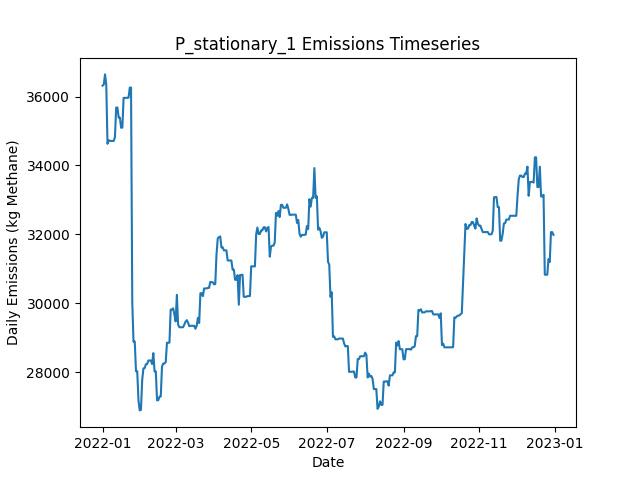

The file beside this chart, header and first rows:
Date, Daily Emissions (Kg Methane), Daily Mitigable Emissions (Kg Methane), Daily Non-Mitigable Emissions (Kg Methan…, Daily Cost ($), Active Leaks, New Leaks, Leaks Repaired, Leaks Naturally Repaired, Leaks Tagged, Daily Repair Cost ($), Daily Natural Repair Cost ($), stationary Deployment Cost ($), stationary Sites flagged for Follow-Up, stationary Leaks tagged for repair, stationary Sites Visited, stationary Travel Time (Minutes), stationary Survey Time (Minutes), OGI_FU Deployment Cost ($), OGI_FU Sites flagged for Follow-Up, OGI_FU Leaks tagged for repair, OGI_FU Sites Visited, OGI_FU Travel Time (Minutes), OGI_FU Survey Time (Minutes)
2022-01-01, 36318, 7702, 28616, 6030, 346, 347, 0, 1, 0.00000, 0.00000, 200, 6030, 0, , 10, 0, 0, 0.00000, , 0, 0, 0, 0
2022-01-02, 36347, 7731, 28616, 30, 347, 1, 0, 0, 0.00000, 0.00000, 0.00000, 30, 0, , 10, 0, 0, 0.00000, , 0, 0, 0, 0
2022-01-03, 36643, 8131, 28512, 30, 347, 1, 0, 0, 0.00000, 0.00000, 0.00000, 30, 0, , 10, 0, 0, 0.00000, , 0, 0, 0, 0
2022-01-04, 36349, 8131, 28218, 30, 345, 0, 0, 1, 0.00000, 0.00000, 200, 30, 0, , 10, 0, 0, 0.00000, , 0, 0, 0, 0
2022-01-05, 34627, 8137, 26490, 30, 345, 2, 0, 0, 0.00000, 0.00000, 0.00000, 30, 0, , 10, 0, 0, 0.00000, , 0, 0, 0, 0
2022-01-06, 34731, 8241, 26490, 30, 346, 1, 0, 0, 0.00000, 0.00000, 0.00000, 30, 0, , 10, 0, 0, 0.00000, , 0, 0, 0, 0
2022-01-07, 34714, 8241, 26473, 30, 346, 1, 0, 0, 0.00000, 0.00000, 0.00000, 30, 0, , 10, 0, 0, 0.00000, , 0, 0, 0, 0
2022-01-08, 34712, 8239, 26473, 30, 345, 0, 0, 1, 0.00000, 0.00000, 200, 30, 0, , 10, 0, 0, 0.00000, , 0, 0, 0, 0
2022-01-09, 34712, 8239, 26473, 30, 345, 0, 0, 0, 0.00000, 0.00000, 0.00000, 30, 0, , 10, 0, 0, 0.00000, , 0, 0, 0, 0
2022-01-10, 34712, 8239, 26473, 3030, 345, 0, 0, 0, 236, 0.00000, 0.00000, 30, 10, , 10, 0, 0, 3000, , 236, 9, 360, 1080
2022-01-11, 34817, 8240, 26577, 530, 347, 2, 0, 0, 25, 0.00000, 0.00000, 30, 0, , 10, 0, 0, 500, , 25, 1, 30, 120
2022-01-12, 35681, 8240, 27441, 30, 348, 2, 0, 0, 0.00000, 0.00000, 0.00000, 30, 0, , 10, 0, 0, 0.00000, , 0, 0, 0, 0
2022-01-13, 35681, 8240, 27441, 30, 348, 0, 0, 0, 0.00000, 0.00000, 0.00000, 30, 0, , 10, 0, 0, 0.00000, , 0, 0, 0, 0
2022-01-14, 35387, 8240, 27147, 30, 347, 0, 0, 0, 0.00000, 0.00000, 0.00000, 30, 0, , 10, 0, 0, 0.00000, , 0, 0, 0, 0
2022-01-15, 35387, 8241, 27147, 30, 348, 1, 0, 0, 0.00000, 0.00000, 0.00000, 30, 0, , 10, 0, 0, 0.00000, , 0, 0, 0, 0
2022-01-16, 35094, 8241, 26853, 30, 347, 0, 0, 0, 0.00000, 0.00000, 0.00000, 30, 0, , 10, 0, 0, 0.00000, , 0, 0, 0, 0
2022-01-17, 35098, 8245, 26853, 30, 347, 1, 0, 1, 0.00000, 0.00000, 200, 30, 0, , 10, 0, 0, 0.00000, , 0, 0, 0, 0
2022-01-18, 35962, 8245, 27717, 30, 348, 1, 0, 0, 0.00000, 0.00000, 0.00000, 30, 0, , 10, 0, 0, 0.00000, , 0, 0, 0, 0
2022-01-19, 35962, 8245, 27717, 3030, 348, 0, 0, 0, 240, 0.00000, 0.00000, 30, 10, , 10, 0, 0, 3000, , 240, 9, 360, 1080
2022-01-20, 35962, 8245, 27717, 530, 348, 1, 0, 0, 25, 0.00000, 0.00000, 30, 0, , 10, 0, 0, 500, , 25, 1, 30, 120
2022-01-21, 35962, 8245, 27717, 30, 347, 0, 0, 1, 0.00000, 0.00000, 200, 30, 0, , 10, 0, 0, 0.00000, , 0, 0, 0, 0
2022-01-22, 35967, 8250, 27717, 30, 348, 1, 0, 0, 0.00000, 0.00000, 0.00000, 30, 0, , 10, 0, 0, 0.00000, , 0, 0, 0, 0
2022-01-23, 36261, 8250, 28011, 30, 349, 1, 0, 0, 0.00000, 0.00000, 0.00000, 30, 0, , 10, 0, 0, 0.00000, , 0, 0, 0, 0
2022-01-24, 36262, 8251, 28011, 30, 351, 2, 0, 0, 0.00000, 0.00000, 0.00000, 30, 0, , 10, 0, 0, 0.00000, , 0, 0, 0, 0
2022-01-25, 30013, 2002, 28011, 41830, 142, 0, 209, 0, 0.00000, 41800, 0.00000, 30, 0, , 10, 0, 0, 0.00000, , 0, 0, 0, 0
2022-01-26, 28878, 573, 28305, 4230, 123, 2, 21, 0, 0.00000, 4200, 0.00000, 30, 0, , 10, 0, 0, 0.00000, , 0, 0, 0, 0
2022-01-27, 28889, 584.6, 28305, 30, 125, 2, 0, 0, 0.00000, 0.00000, 0.00000, 30, 0, , 10, 0, 0, 0.00000, , 0, 0, 0, 0
2022-01-28, 28025, 584.6, 27441, 3030, 124, 0, 0, 0, 48, 0.00000, 0.00000, 30, 10, , 10, 0, 0, 3000, , 48, 9, 360, 1080
2022-01-29, 28025, 584.6, 27441, 530, 124, 0, 0, 0, 5, 0.00000, 0.00000, 30, 0, , 10, 0, 0, 500, , 5, 1, 30, 120
2022-01-30, 27181, 604.8, 26577, 30, 124, 1, 0, 0, 0.00000, 0.00000, 0.00000, 30, 0, , 10, 0, 0, 0.00000, , 0, 0, 0, 0
2022-01-31, 26888, 604.8, 26283, 30, 123, 0, 0, 0, 0.00000, 0.00000, 0.00000, 30, 0, , 10, 0, 0, 0.00000, , 0, 0, 0, 0
2022-02-01, 26903, 620.1, 26283, 30, 125, 2, 0, 0, 0.00000, 0.00000, 0.00000, 30, 0, , 10, 0, 0, 0.00000, , 0, 0, 0, 0
2022-02-02, 27767, 620.1, 27147, 30, 127, 2, 0, 0, 0.00000, 0.00000, 0.00000, 30, 0, , 10, 0, 0, 0.00000, , 0, 0, 0, 0
2022-02-03, 28108, 961.2, 27147, 430, 127, 2, 2, 0, 0.00000, 400, 0.00000, 30, 0, , 10, 0, 0, 0.00000, , 0, 0, 0, 0
2022-02-04, 28117, 969.6, 27147, 30, 128, 1, 0, 0, 0.00000, 0.00000, 0.00000, 30, 0, , 10, 0, 0, 0.00000, , 0, 0, 0, 0
2022-02-05, 28228, 977.5, 27251, 30, 129, 2, 0, 1, 0.00000, 0.00000, 200, 30, 0, , 10, 0, 0, 0.00000, , 0, 0, 0, 0
2022-02-06, 28233, 982.3, 27251, 3030, 130, 1, 0, 0, 52, 0.00000, 0.00000, 30, 10, , 10, 0, 0, 3000, , 52, 9, 360, 1080
2022-02-07, 28337, 982.3, 27354, 530, 131, 1, 0, 0, 7, 0.00000, 0.00000, 30, 0, , 10, 0, 0, 500, , 7, 1, 30, 120
2022-02-08, 28337, 982.3, 27354, 30, 131, 0, 0, 0, 0.00000, 0.00000, 0.00000, 30, 0, , 10, 0, 0, 0.00000, , 0, 0, 0, 0
2022-02-09, 28337, 982.3, 27354, 30, 131, 0, 0, 0, 0.00000, 0.00000, 0.00000, 30, 0, , 10, 0, 0, 0.00000, , 0, 0, 0, 0
2022-02-10, 28233, 982.3, 27251, 30, 130, 0, 0, 0, 0.00000, 0.00000, 0.00000, 30, 0, , 10, 0, 0, 0.00000, , 0, 0, 0, 0
2022-02-11, 28551, 1007, 27544, 30, 132, 2, 0, 0, 0.00000, 0.00000, 0.00000, 30, 0, , 10, 0, 0, 0.00000, , 0, 0, 0, 0
2022-02-12, 28018, 473.7, 27544, 830, 128, 2, 4, 2, 0.00000, 800, 400, 30, 0, , 10, 0, 0, 0.00000, , 0, 0, 0, 0
2022-02-13, 28018, 473.7, 27544, 30, 128, 0, 0, 0, 0.00000, 0.00000, 0.00000, 30, 0, , 10, 0, 0, 0.00000, , 0, 0, 0, 0
2022-02-14, 27180, 499.3, 26680, 30, 128, 1, 0, 0, 0.00000, 0.00000, 0.00000, 30, 0, , 10, 0, 0, 0.00000, , 0, 0, 0, 0
2022-02-15, 27183, 503.2, 26680, 3030, 129, 1, 0, 0, 53, 0.00000, 0.00000, 30, 10, , 10, 0, 0, 3000, , 53, 9, 360, 1080
2022-02-16, 27287, 503.2, 26784, 530, 130, 1, 0, 0, 7, 0.00000, 0.00000, 30, 0, , 10, 0, 0, 500, , 7, 1, 30, 120
2022-02-17, 27290, 506.2, 26784, 30, 131, 1, 0, 0, 0.00000, 0.00000, 0.00000, 30, 0, , 10, 0, 0, 0.00000, , 0, 0, 0, 0
2022-02-18, 28163, 1379, 26784, 30, 132, 1, 0, 0, 0.00000, 0.00000, 0.00000, 30, 0, , 10, 0, 0, 0.00000, , 0, 0, 0, 0
2022-02-19, 28249, 1379, 26870, 30, 133, 1, 0, 0, 0.00000, 0.00000, 0.00000, 30, 0, , 10, 0, 0, 0.00000, , 0, 0, 0, 0
2022-02-20, 28249, 1379, 26870, 30, 133, 0, 0, 0, 0.00000, 0.00000, 0.00000, 30, 0, , 10, 0, 0, 0.00000, , 0, 0, 0, 0
2022-02-21, 28286, 1329, 26957, 1230, 130, 3, 6, 0, 0.00000, 1200, 0.00000, 30, 0, , 10, 0, 0, 0.00000, , 0, 0, 0, 0
2022-02-22, 28852, 1031, 27821, 430, 132, 4, 2, 0, 0.00000, 400, 0.00000, 30, 0, , 10, 0, 0, 0.00000, , 0, 0, 0, 0
2022-02-23, 28854, 1033, 27821, 30, 133, 2, 0, 1, 0.00000, 0.00000, 200, 30, 0, , 10, 0, 0, 0.00000, , 0, 0, 0, 0
2022-02-24, 28854, 1033, 27821, 3030, 132, 0, 0, 1, 54, 0.00000, 200, 30, 10, , 10, 0, 0, 3000, , 54, 9, 360, 1080
2022-02-25, 29816, 1131, 28685, 530, 134, 2, 0, 0, 5, 0.00000, 0.00000, 30, 0, , 10, 0, 0, 500, , 5, 1, 30, 120
2022-02-26, 29816, 1131, 28685, 30, 134, 0, 0, 0, 0.00000, 0.00000, 0.00000, 30, 0, , 10, 0, 0, 0.00000, , 0, 0, 0, 0
2022-02-27, 29851, 1166, 28685, 30, 135, 1, 0, 0, 0.00000, 0.00000, 0.00000, 30, 0, , 10, 0, 0, 0.00000, , 0, 0, 0, 0
2022-02-28, 29678, 1166, 28512, 30, 133, 0, 0, 0, 0.00000, 0.00000, 0.00000, 30, 0, , 10, 0, 0, 0.00000, , 0, 0, 0, 0
2022-03-01, 29471, 1166, 28305, 30, 131, 0, 0, 0, 0.00000, 0.00000, 0.00000, 30, 0, , 10, 0, 0, 0.00000, , 0, 0, 0, 0
... 305 more rows
